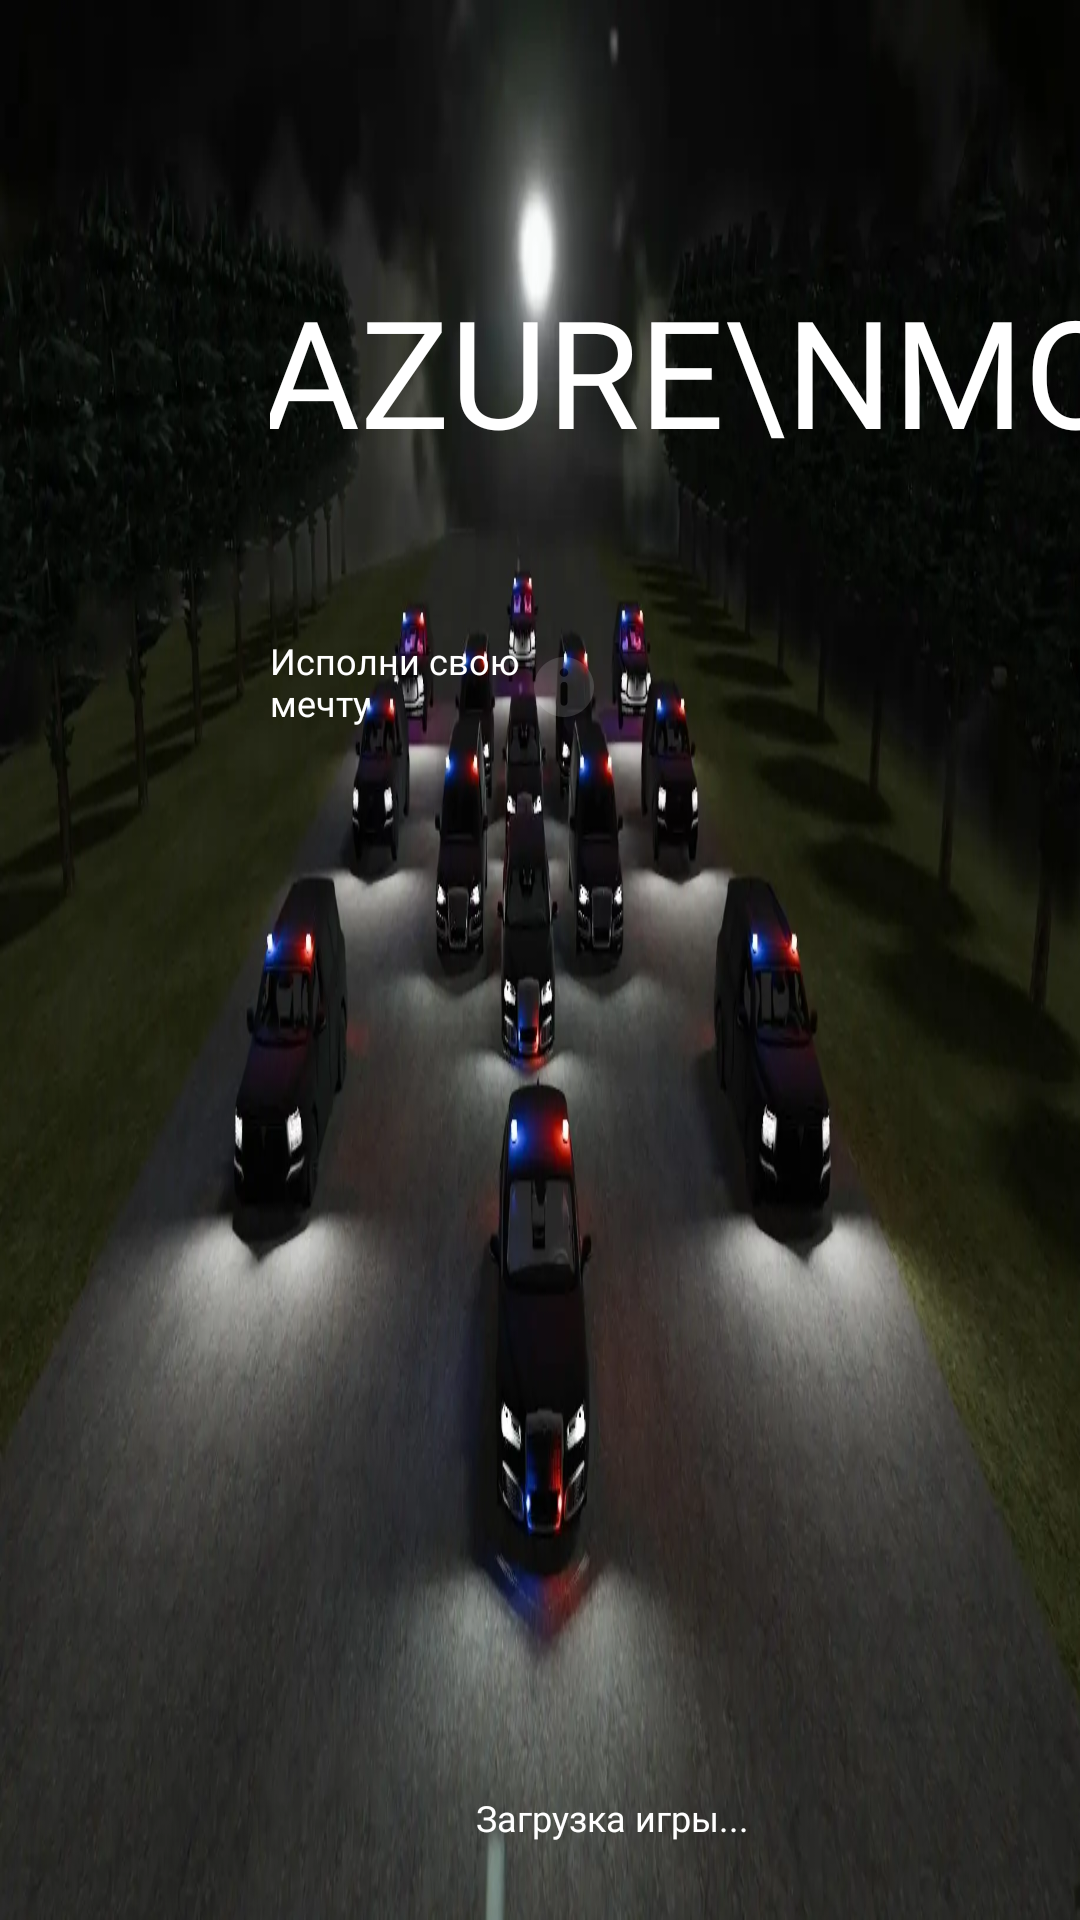

Produce the Android XML layout that renders to this screen, including the resource entries it uses.
<!-- AndroidManifest.xml: application theme AppTheme.Launcher -->
<!-- res/layout/loadingmenu.xml -->
<?xml version="1.0" encoding="utf-8" ?>
<FrameLayout xmlns:android="http://schemas.android.com/apk/res/android"
	xmlns:app="http://schemas.android.com/apk/res-auto"
	xmlns:tools="http://schemas.android.com/tools"
	android:id="@+id/edgar_loagin_kranin"
	android:layout_width="fill_parent"
	android:layout_height="fill_parent"
	android:background="#371F1F"
	android:visibility="visible">

	<FrameLayout
		android:layout_width="fill_parent"
		android:layout_height="fill_parent"
		android:background="@drawable/loading_image"
		android:visibility="visible" />

	<ImageView
		android:id="@id/lm_bg_1"
		android:layout_width="fill_parent"
		android:layout_height="fill_parent"
		android:alpha="0.0"
		android:scaleType="fitXY"
		android:src="@drawable/lm_bg_1"
		android:visibility="visible" />

	<ImageView
		android:id="@id/lm_bg_2"
		android:layout_width="fill_parent"
		android:layout_height="fill_parent"
		android:alpha="0.0"
		android:scaleType="fitXY"
		android:src="@drawable/lm_bg_2"
		android:visibility="visible" />

	<ImageView
		android:id="@id/lm_bg_3"
		android:layout_width="fill_parent"
		android:layout_height="fill_parent"
		android:alpha="0.0"
		android:scaleType="fitXY"
		android:src="@drawable/lm_bg_3" />

	<ImageView
		android:id="@id/lm_bg_4"
		android:layout_width="fill_parent"
		android:layout_height="fill_parent"
		android:alpha="0.0"
		android:scaleType="fitXY"
		android:src="@drawable/lm_bg_4" />

	<ImageView
		android:id="@id/lm_bg_5"
		android:layout_width="fill_parent"
		android:layout_height="fill_parent"
		android:alpha="0.0"
		android:scaleType="fitXY"
		android:src="@drawable/lm_bg_5" />

	<ImageView
		android:id="@id/lm_bg_6"
		android:layout_width="fill_parent"
		android:layout_height="fill_parent"
		android:alpha="0.0"
		android:outlineSpotShadowColor="@color/white"
		android:scaleType="fitXY"
		android:src="@drawable/lm_bg_0" />

	<androidx.constraintlayout.widget.ConstraintLayout
		android:layout_width="match_parent"
		android:layout_height="match_parent"
		android:visibility="visible">

		<TextView
			android:id="@+id/tv_br"
			android:layout_width="507dp"
			android:layout_height="122dp"
			android:layout_marginStart="90dp"
			android:layout_marginTop="90dp"
			android:fontFamily="@font/montserrat_bold"
			android:lineSpacingMultiplier="0.9"
			android:paddingStart="-3dp"
			android:text="Azure\nMobile"
			android:textAllCaps="true"
			android:textColor="@color/white"
			android:textSize="50.0sp"
			app:layout_constraintStart_toStartOf="parent"
			app:layout_constraintTop_toTopOf="parent" />

		<TextView
			android:id="@+id/tv_play_black"
			android:layout_width="85dp"
			android:layout_height="33dp"
			android:fontFamily="@font/montserrat_regular"
			android:text="Исполни свою мечту"
			android:textColor="@color/white"
			android:textSize="12.0sp"
			app:layout_constraintStart_toStartOf="@+id/tv_br"
			app:layout_constraintTop_toBottomOf="@+id/tv_br" />

		<ImageView
			android:id="@+id/iv_smile"
			android:layout_width="26dp"
			android:layout_height="24dp"
			android:layout_marginTop="5dp"
			android:src="@drawable/ic_frac_info"
			app:layout_constraintBottom_toBottomOf="@+id/tv_play_black"
			app:layout_constraintStart_toEndOf="@+id/tv_play_black"
			app:layout_constraintTop_toTopOf="@+id/tv_play_black"
			app:layout_constraintVertical_bias="0.0"
			app:srcCompat="@drawable/iv_smile" />

	</androidx.constraintlayout.widget.ConstraintLayout>

	<TextView
		android:id="@id/lm_message"
		android:layout_width="@dimen/_200sdp"
		android:layout_height="wrap_content"
		android:layout_gravity="bottom"
		android:layout_marginStart="@dimen/_29sdp"
		android:layout_marginBottom="@dimen/_17sdp"
		android:fontFamily="@font/ttnorms_medium"
		android:gravity="bottom"
		android:text="Система инвентаря,с помощью которой вы можете менять любой скин, оружие, аксессуар и многое другое, можно открыть с помощью кнопки"
		android:textColor="#ffffffff"
		android:textSize="@dimen/_10sdp"
		android:visibility="invisible" />

	<LinearLayout
		android:layout_width="fill_parent"
		android:layout_height="wrap_content"
		android:layout_gravity="bottom"
		android:layout_marginBottom="@dimen/_17sdp"
		android:orientation="horizontal">

		<TextView
			android:id="@id/lm_status"
			android:layout_width="fill_parent"
			android:layout_height="wrap_content"
			android:layout_gravity="center_vertical"
			android:layout_marginRight="@dimen/_15sdp"
			android:layout_weight="1.0"
			android:fontFamily="@font/ttnorms_medium"
			android:gravity="right"
			android:text="Загрузка игры..."
			android:textColor="#ffffffff"
			android:textSize="@dimen/_10sdp" />

		<ImageView
			android:id="@id/lm_candle_1"
			android:layout_width="@dimen/_9sdp"
			android:layout_height="@dimen/_23sdp"
			android:layout_marginEnd="@dimen/_2sdp"
			android:alpha="0.0"
			android:src="@drawable/ic_lm_candle" />

		<ImageView
			android:id="@id/lm_candle_2"
			android:layout_width="@dimen/_9sdp"
			android:layout_height="@dimen/_23sdp"
			android:layout_marginEnd="@dimen/_2sdp"
			android:alpha="0.0"
			android:src="@drawable/ic_lm_candle" />

		<ImageView
			android:id="@id/lm_candle_3"
			android:layout_width="@dimen/_9sdp"
			android:layout_height="@dimen/_23sdp"
			android:layout_marginEnd="@dimen/_2sdp"
			android:alpha="0.0"
			android:src="@drawable/ic_lm_candle" />

		<ImageView
			android:id="@id/lm_candle_4"
			android:layout_width="@dimen/_9sdp"
			android:layout_height="@dimen/_23sdp"
			android:layout_marginEnd="@dimen/_2sdp"
			android:alpha="0.0"
			android:src="@drawable/ic_lm_candle" />

		<ImageView
			android:id="@id/lm_candle_5"
			android:layout_width="@dimen/_9sdp"
			android:layout_height="@dimen/_23sdp"
			android:layout_marginEnd="@dimen/_25sdp"
			android:alpha="0.0"
			android:src="@drawable/ic_lm_candle" />
	</LinearLayout>
</FrameLayout>
<!-- resources referenced by this layout -->
<resources>
  <color name="white">#ffffffff</color>
  <dimen name="_10sdp">10.0dip</dimen>
  <dimen name="_15sdp">15.0dip</dimen>
  <dimen name="_17sdp">17.0dip</dimen>
  <dimen name="_200sdp">200.0dip</dimen>
  <dimen name="_23sdp">23.0dip</dimen>
  <dimen name="_25sdp">25.0dip</dimen>
  <dimen name="_29sdp">29.0dip</dimen>
  <dimen name="_2sdp">2.0dip</dimen>
  <dimen name="_9sdp">9.0dip</dimen>
  <!-- drawable ic_frac_info (drawable) -->
  <?xml version="1.0" encoding="utf-8" ?>
  <vector xmlns:android="http://schemas.android.com/apk/res/android" android:height="32.0dip" android:width="32.0dip" android:viewportWidth="32.0" android:viewportHeight="32.0">
  	<path android:fillColor="#ffffffff" android:pathData="M2.667,16C2.667,8.653 8.653,2.667 16,2.667C23.347,2.667 29.334,8.653 29.334,16C29.334,23.347 23.347,29.333 16,29.333C8.653,29.333 2.667,23.347 2.667,16ZM16,11.465C15.055,11.465 14.11,10.519 14.11,9.575C14.11,8.63 15.055,7.685 16,7.685C16.945,7.685 17.89,8.63 17.89,9.575C17.89,10.519 16.945,11.465 16,11.465ZM17.512,22.803C17.512,23.559 16.945,24.316 16,24.316C15.055,24.316 14.488,23.748 14.488,22.803V15.244C14.488,14.488 15.055,13.732 16,13.732C16.945,13.732 17.512,14.299 17.512,15.244V22.803Z" android:fillAlpha="0.15" android:fillType="evenOdd" />
  </vector>
  <!-- drawable ic_lm_candle (drawable) -->
  <?xml version="1.0" encoding="utf-8" ?>
  <vector xmlns:android="http://schemas.android.com/apk/res/android" android:height="80.0dip" android:width="32.0dip" android:viewportWidth="32.0" android:viewportHeight="80.0">
  	<path android:fillColor="#ffffffff" android:pathData="M6.582,48.076L25.419,44.076V52.514L6.582,56.514V48.076ZM21.181,5.66L16.001,0.362L10.82,5.68C7.936,8.682 7.936,13.45 10.84,16.453C12.174,17.846 14.038,18.65 16.001,18.65C17.963,18.65 19.827,17.846 21.181,16.433C24.085,13.431 24.085,8.663 21.181,5.66ZM23.202,33.133H8.799C7.602,33.133 6.602,34.075 6.582,35.292V44.152L25.419,40.152V35.292C25.38,34.095 24.399,33.133 23.202,33.133ZM6.582,60.438L25.419,56.438V64.876L6.582,68.876V60.438ZM13.842,22.311H17.767V29.767H13.842V22.311Z" />
  	<path android:fillColor="#ffffffff" android:pathData="M23.076,79.638C24.37,79.638 25.419,78.589 25.419,77.294V68.8L6.582,72.8V77.294C6.582,78.589 7.631,79.638 8.926,79.638H23.076Z" />
  </vector>
  <!-- drawable lm_bg_0: png bitmap (drawable, 99950 bytes) -->
  <!-- drawable lm_bg_1: png bitmap (drawable, 153330 bytes) -->
  <!-- drawable lm_bg_2: png bitmap (drawable, 180265 bytes) -->
  <!-- drawable lm_bg_3: png bitmap (drawable, 161324 bytes) -->
  <!-- drawable lm_bg_4: png bitmap (drawable, 155308 bytes) -->
  <!-- drawable lm_bg_5: png bitmap (drawable, 86448 bytes) -->
  <!-- drawable loading_image: webp bitmap (drawable, 59772 bytes) -->
  <style name="AppTheme.Launcher" parent="@style/AppTheme"><item name="android:windowBackground">@color/color_0F0F0F</item><item name="colorPrimaryDark">#ff1d1620</item></style>
  <style name="AppTheme" parent="@style/Theme.AppCompat.Light.NoActionBar">
      <item name="colorAccent">@color/color_0F0F0F</item>
      <item name="colorPrimary">@color/colorPrimary</item>
      <item name="colorPrimaryDark">@color/colorPrimaryDark</item>
  </style>
  <color name="color_0F0F0F">#ff0f0f0f</color>
  <color name="colorPrimary">#ff000000</color>
  <color name="colorPrimaryDark">#ff000000</color>
</resources>
